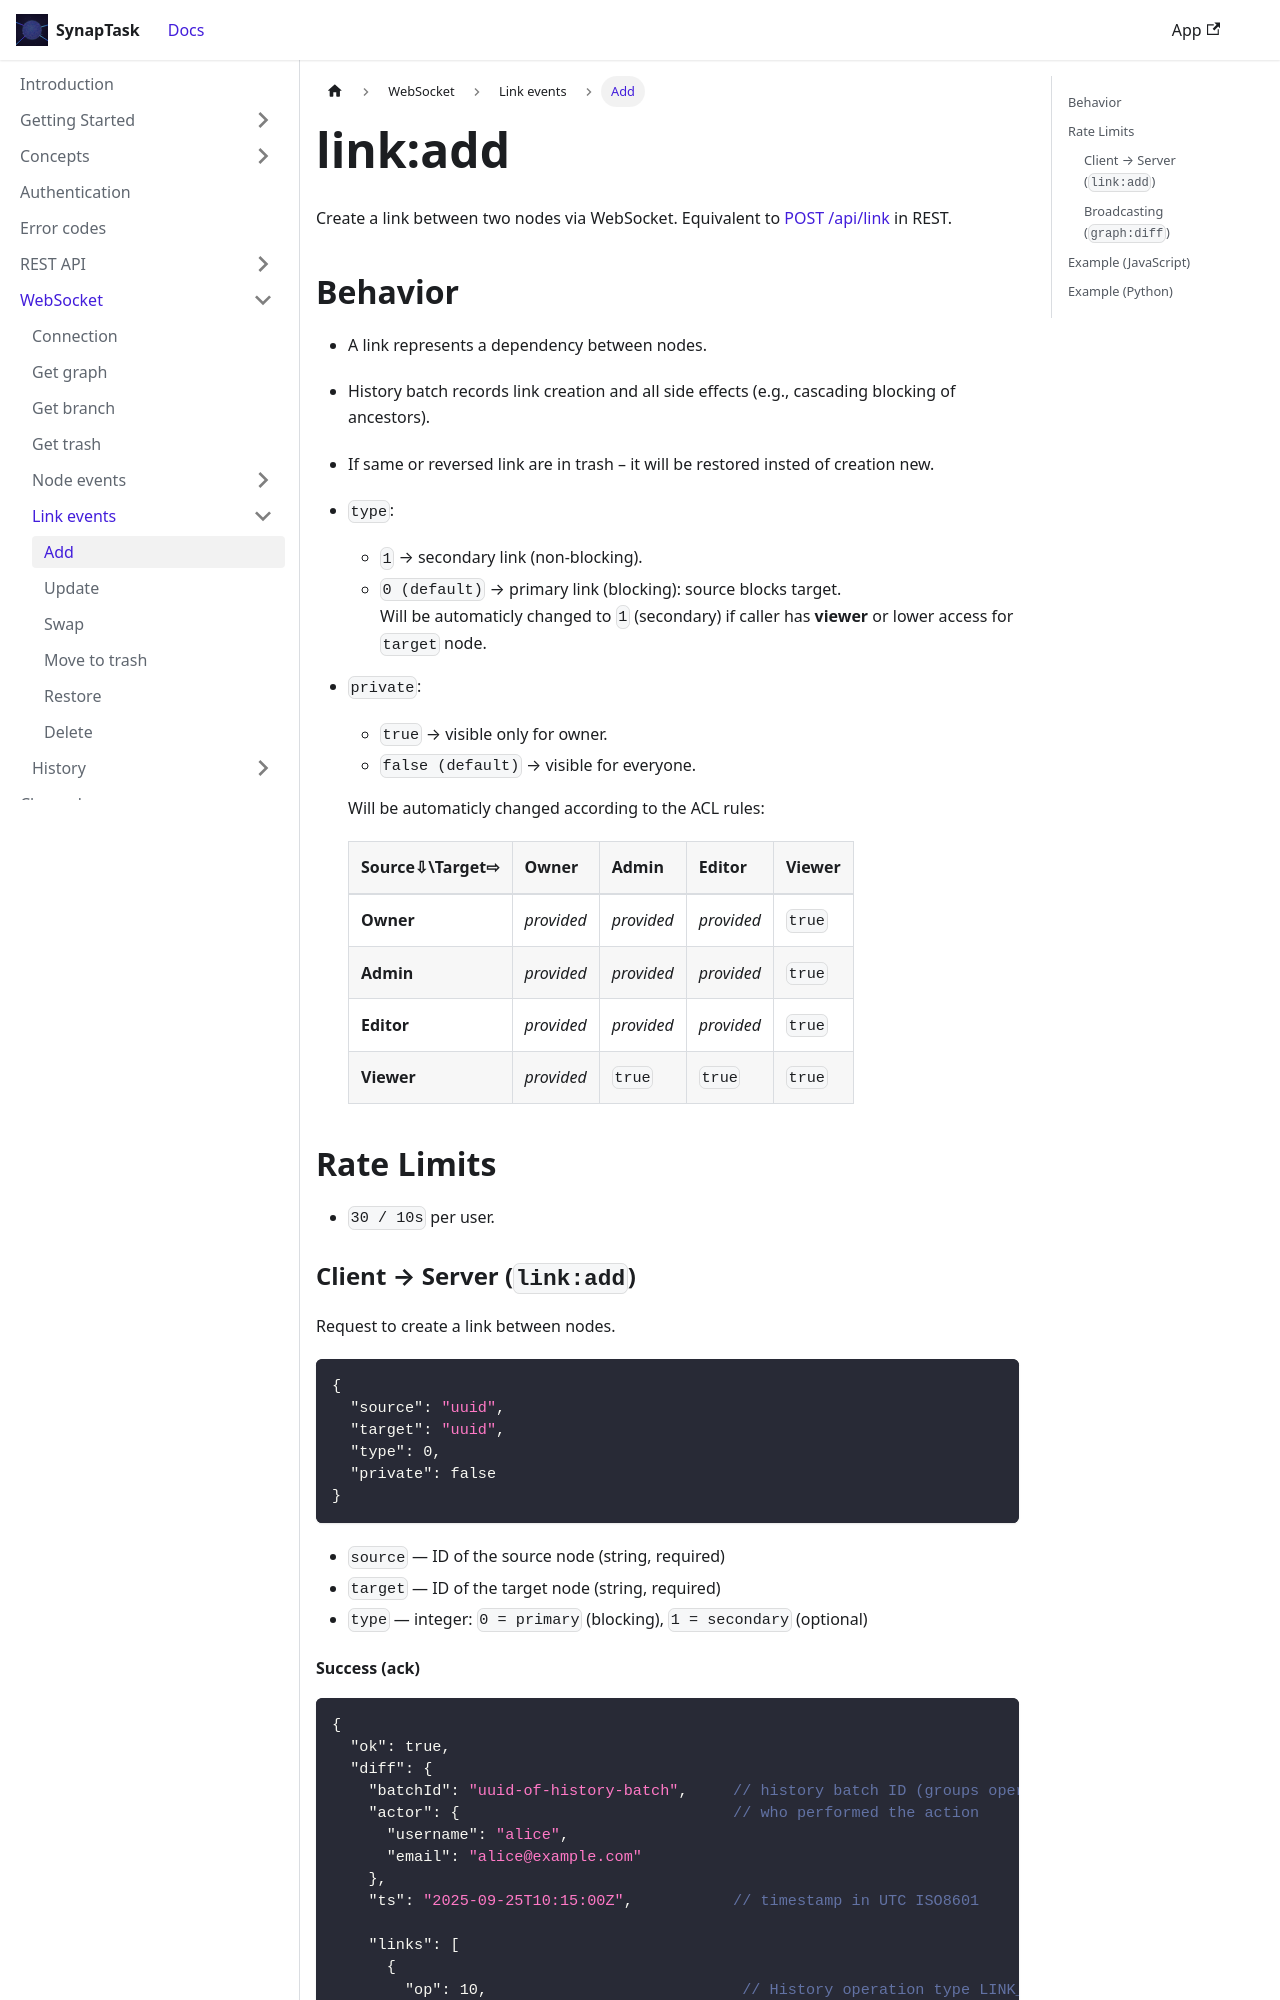

repository: arsenlblack/synaptask · page: api/ws/link/add.html · generator: docusaurus

---

title: link:add
slug: /api/ws/link/add
---

Create a link between two nodes via WebSocket. Equivalent to [POST /api/link](/api/rest/link/add) in REST.

## Behavior

* A link represents a dependency between nodes.
* History batch records link creation and all side effects (e.g., cascading blocking of ancestors).
* If same or reversed link are in trash – it will be restored insted of creation new.
* `type`:
  * `1` → secondary link (non-blocking).
  * `0 (default)` → primary link (blocking): source blocks target.  
    Will be automaticly changed to `1` (secondary) if caller has **viewer** or lower access for `target` node.
* `private`:
  * `true` → visible only for owner.
  * `false (default)` → visible for everyone.
  
  Will be automaticly changed according to the ACL rules:
  |   Source⇩\Target⇨   |   Owner   |   Admin   |   Editor  |   Viewer
  | -------------------- | --------- | --------- | --------- | ---------
  |            **Owner** | *provided* | *provided*  | *provided*  | `true`
  |            **Admin** | *provided* | *provided*  | *provided*  | `true`
  |           **Editor** | *provided* | *provided*  | *provided*  | `true`
  |           **Viewer** | *provided* |   `true`    |   `true`    | `true`

## Rate Limits
* `30 / 10s` per user.

### Client → Server (`link:add`)
Request to create a link between nodes.
```json
{
  "source": "uuid",
  "target": "uuid",
  "type": 0,
  "private": false
}
```

* `source` — ID of the source node (string, required)
* `target` — ID of the target node (string, required)
* `type` — integer: `0 = primary` (blocking), `1 = secondary` (optional)
